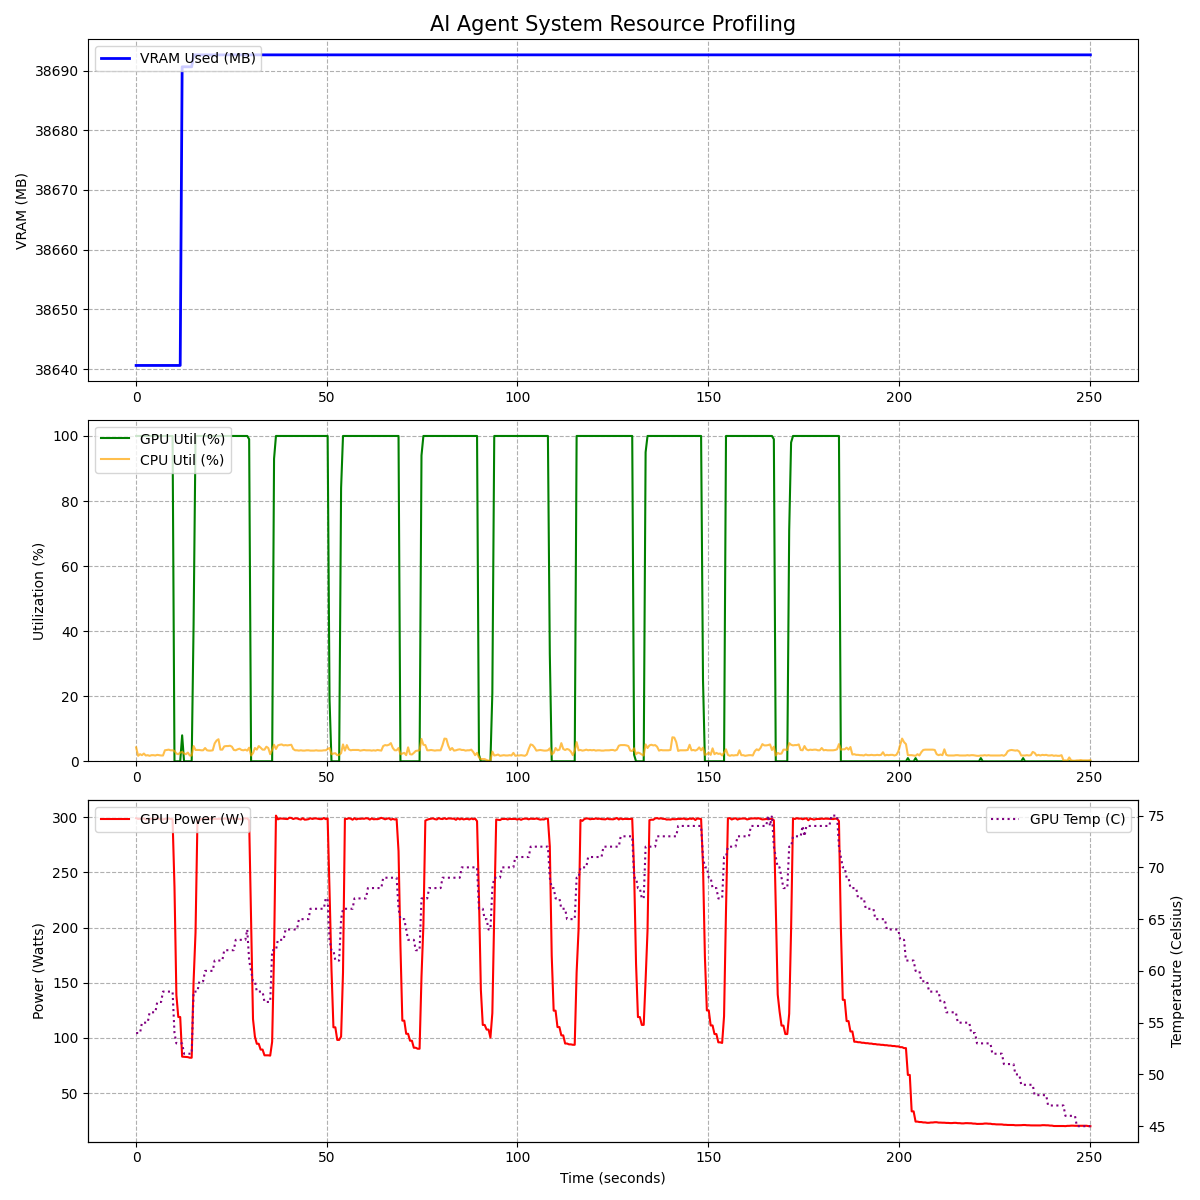

The file beside this chart, header and first rows:
Time(s), GPU_Mem(MB), GPU_Util(%), CPU_Util(%), RAM_Util(%), GPU_Power(W), GPU_Temp(C)
0.00, 38641, 100, 4.3, 7.6, 299.1, 54
0.53, 38641, 100, 1.7, 7.6, 298.4, 54
1.03, 38641, 100, 2.2, 7.6, 298.6, 54
1.53, 38641, 100, 1.9, 7.6, 298.5, 55
2.03, 38641, 100, 2.4, 7.6, 298.9, 55
2.53, 38641, 100, 1.8, 7.6, 297.9, 55
3.03, 38641, 100, 1.9, 7.6, 298.7, 55
3.54, 38641, 100, 1.7, 7.6, 298, 56
4.04, 38641, 100, 1.9, 7.6, 298.6, 56
4.54, 38641, 100, 1.9, 7.6, 298, 56
5.04, 38641, 100, 1.8, 7.6, 298.6, 56
5.54, 38641, 100, 2.0, 7.6, 298.9, 57
6.04, 38641, 100, 1.9, 7.6, 298.2, 57
6.55, 38641, 100, 1.8, 7.6, 298.4, 57
7.05, 38641, 100, 1.8, 7.6, 297.9, 58
7.55, 38641, 100, 3.4, 7.6, 298.6, 58
8.05, 38641, 100, 3.5, 7.6, 298.6, 58
8.55, 38641, 100, 3.6, 7.6, 298.9, 58
9.05, 38641, 100, 3.4, 7.6, 298.4, 58
9.56, 38641, 100, 3.4, 7.6, 298.1, 58
10.06, 38641, 0, 3.2, 7.7, 236.8, 54
10.56, 38641, 0, 2.4, 7.7, 138.8, 53
11.06, 38641, 0, 2.2, 7.7, 119, 53
11.56, 38641, 0, 2.7, 7.7, 119, 53
12.07, 38691, 8, 2.9, 7.7, 83.10, 53
12.57, 38691, 0, 2.4, 7.7, 82.92, 52
13.07, 38691, 0, 2.2, 7.7, 82.66, 52
13.57, 38691, 0, 2.7, 7.7, 82.66, 52
14.07, 38691, 0, 1.8, 7.7, 82.12, 52
14.57, 38691, 0, 1.8, 7.7, 82.12, 52
15.07, 38693, 42, 4.7, 7.7, 151.2, 58
15.58, 38693, 100, 3.5, 7.7, 195.7, 58
16.08, 38693, 100, 3.5, 7.7, 296.9, 58
16.58, 38693, 100, 3.5, 7.7, 297.1, 59
17.08, 38693, 100, 3.4, 7.7, 298.2, 59
17.58, 38693, 100, 3.4, 7.7, 298.6, 59
18.09, 38693, 100, 4.1, 7.7, 298.6, 60
18.59, 38693, 100, 3.4, 7.7, 299, 60
19.09, 38693, 100, 3.3, 7.7, 298.6, 60
19.59, 38693, 100, 3.3, 7.7, 298.7, 60
20.09, 38693, 100, 3.4, 7.7, 298.1, 60
20.59, 38693, 100, 5.5, 7.7, 298.5, 61
21.10, 38693, 100, 6.4, 7.7, 298.4, 61
21.60, 38693, 100, 6.8, 7.7, 298.5, 61
22.10, 38693, 100, 3.6, 7.7, 298.4, 61
22.60, 38693, 100, 3.6, 7.7, 298.6, 61
23.11, 38693, 100, 4.6, 7.7, 298.7, 62
23.61, 38693, 100, 4.7, 7.7, 298.9, 62
24.11, 38693, 100, 4.7, 7.7, 297.9, 62
24.62, 38693, 100, 4.8, 7.7, 298.5, 62
25.12, 38693, 100, 4.5, 7.7, 299.1, 62
25.62, 38693, 100, 3.5, 7.7, 298.4, 62
26.12, 38693, 100, 3.4, 7.7, 298.7, 63
26.62, 38693, 100, 3.7, 7.7, 298.6, 63
27.13, 38693, 100, 3.9, 7.7, 298.4, 63
27.63, 38693, 100, 3.5, 7.7, 297.9, 63
28.14, 38693, 100, 3.4, 7.7, 298.9, 63
28.64, 38693, 100, 3.6, 7.7, 298.9, 63
29.14, 38693, 100, 3.3, 7.7, 299, 64
29.64, 38693, 99, 4.2, 7.7, 297.1, 61
... 439 more rows
